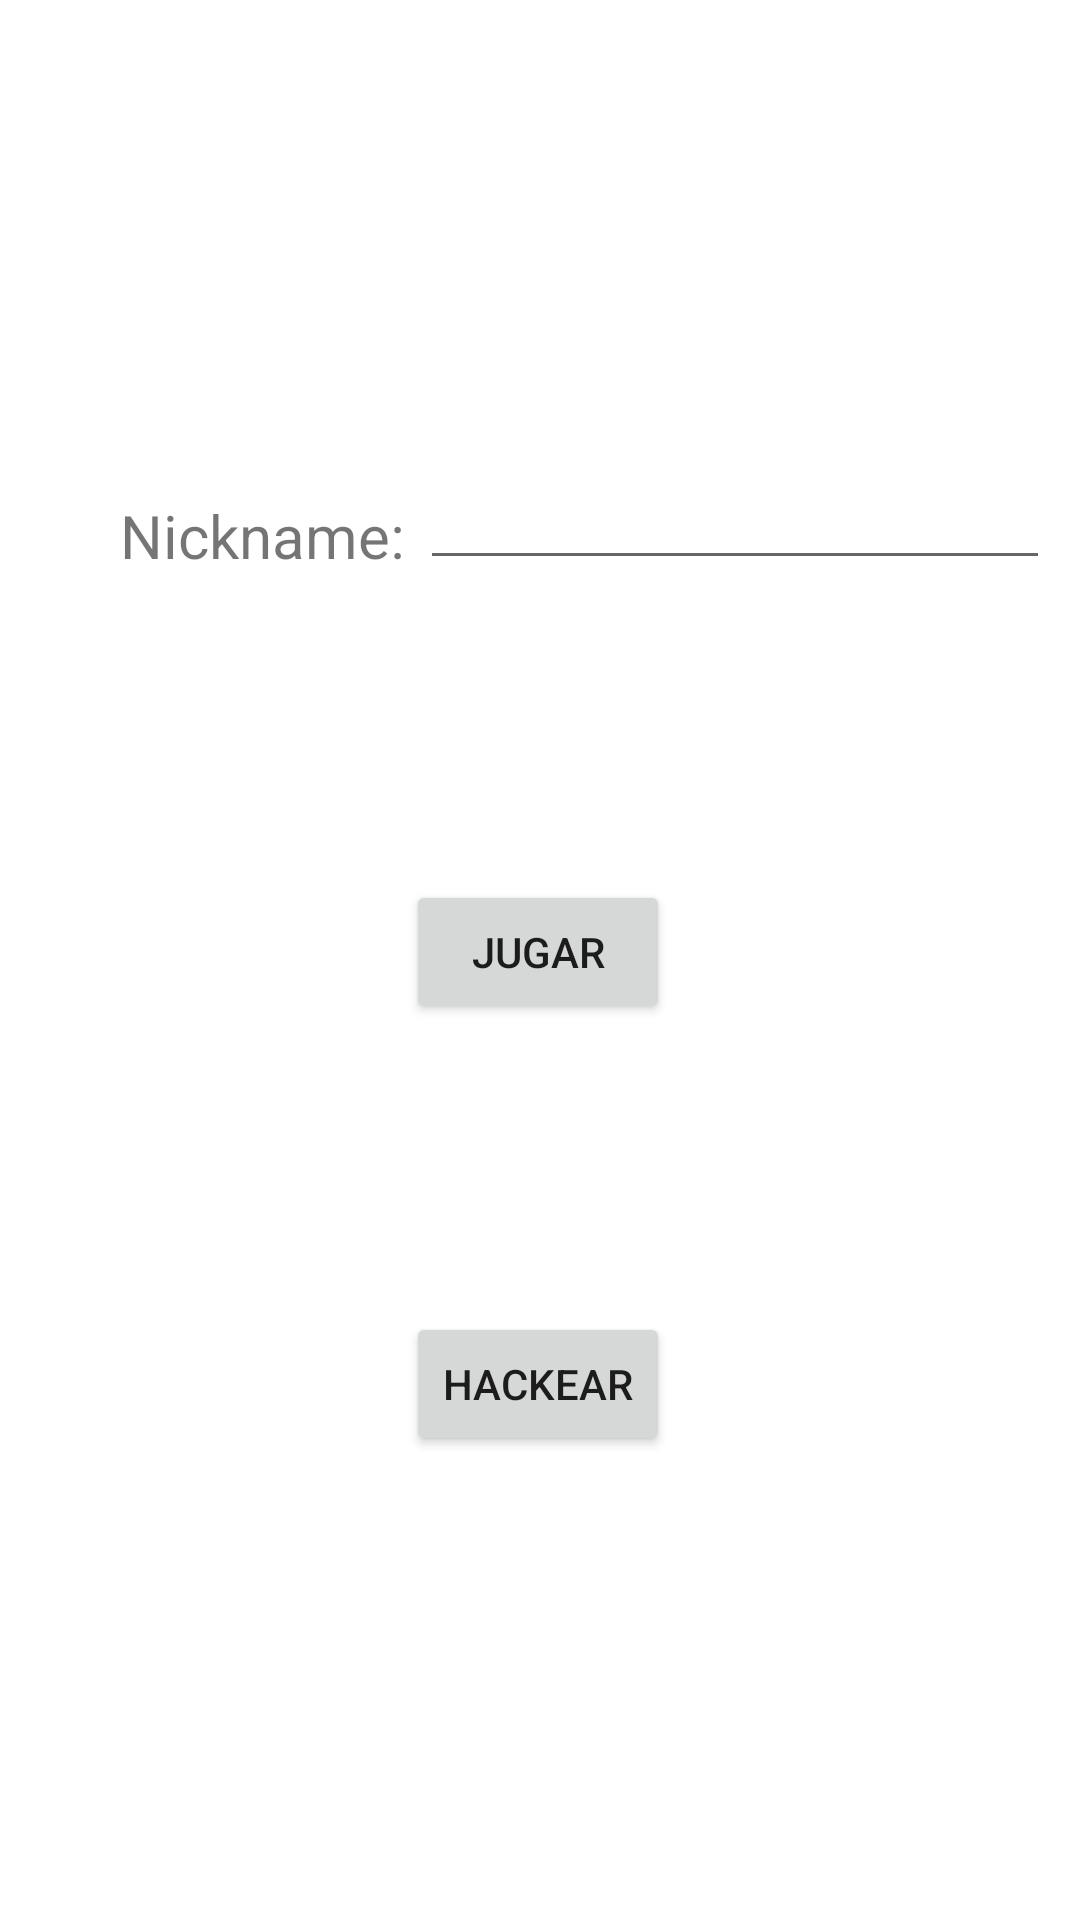

Layout XML and referenced resources for this Android screen:
<!-- AndroidManifest.xml: application theme Theme.Trivial_Android -->
<!-- res/layout/activity_main.xml -->
<?xml version="1.0" encoding="utf-8"?>
<androidx.constraintlayout.widget.ConstraintLayout xmlns:android="http://schemas.android.com/apk/res/android"
    xmlns:app="http://schemas.android.com/apk/res-auto"
    xmlns:tools="http://schemas.android.com/tools"
    android:layout_width="match_parent"
    android:layout_height="match_parent"
    tools:context=".MainActivity">

    <EditText
        android:id="@+id/field_usuario"
        android:layout_width="wrap_content"
        android:layout_height="wrap_content"
        android:layout_marginTop="152dp"
        android:ems="10"
        android:inputType="textPersonName"
        app:layout_constraintEnd_toEndOf="parent"
        app:layout_constraintHorizontal_bias="0.0"
        app:layout_constraintStart_toEndOf="@+id/txt_usuarios"
        app:layout_constraintTop_toTopOf="parent" />

    <TextView
        android:id="@+id/txt_usuarios"
        android:layout_width="wrap_content"
        android:layout_height="wrap_content"
        android:layout_marginStart="40dp"
        android:layout_marginTop="165dp"
        android:text="Nickname: "
        android:textSize="20dp"
        app:layout_constraintStart_toStartOf="parent"
        app:layout_constraintTop_toTopOf="parent" />

    <Button
        android:id="@+id/btn_jugar"
        android:layout_width="wrap_content"
        android:layout_height="wrap_content"
        android:layout_marginTop="100dp"
        android:text="Jugar"
        app:layout_constraintEnd_toEndOf="parent"
        app:layout_constraintHorizontal_bias="0.498"
        app:layout_constraintStart_toStartOf="parent"
        app:layout_constraintTop_toBottomOf="@+id/field_usuario" />

    <Button
        android:id="@+id/btn_hack"
        android:layout_width="wrap_content"
        android:layout_height="wrap_content"
        android:layout_marginTop="96dp"
        android:text="Hackear"
        app:layout_constraintEnd_toEndOf="parent"
        app:layout_constraintHorizontal_bias="0.498"
        app:layout_constraintStart_toStartOf="parent"
        app:layout_constraintTop_toBottomOf="@+id/btn_jugar" />

</androidx.constraintlayout.widget.ConstraintLayout>
<!-- resources referenced by this layout -->
<resources>
  <style name="Theme.Trivial_Android" parent="Theme.MaterialComponents.DayNight.DarkActionBar">
          
          <item name="colorPrimary">@color/purple_500</item>
          <item name="colorPrimaryVariant">@color/purple_700</item>
          <item name="colorOnPrimary">@color/white</item>
          
          <item name="colorSecondary">@color/teal_200</item>
          <item name="colorSecondaryVariant">@color/teal_700</item>
          <item name="colorOnSecondary">@color/black</item>
          
          <item name="android:statusBarColor">?attr/colorPrimaryVariant</item>
          
      </style>
  <!-- not gathered from this repository: default colours our renderer supplied (Android Studio template values) -->
  <color name="purple_500">#FF6200EE</color>
  <color name="purple_700">#FF3700B3</color>
  <color name="teal_200">#FF03DAC5</color>
  <color name="teal_700">#FF018786</color>
  <color name="black">#FF000000</color>
  <color name="white">#FFFFFFFF</color>
</resources>
